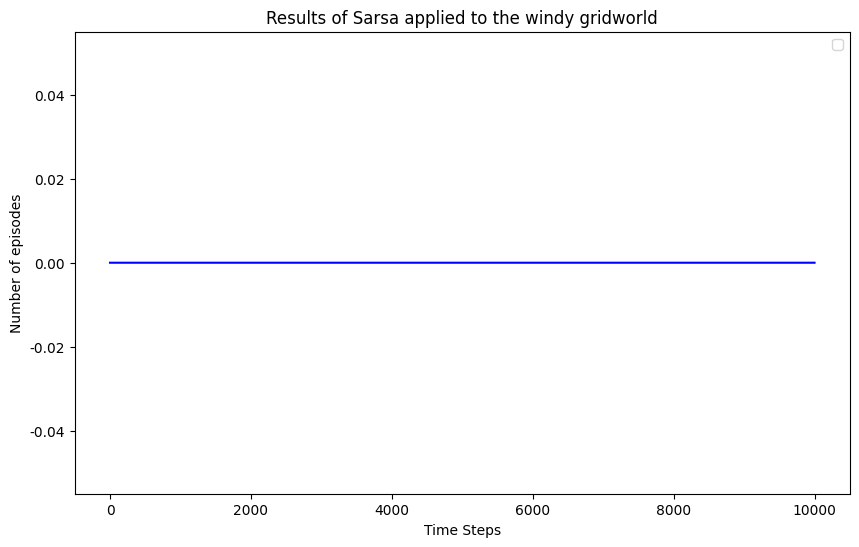

Recreate this plot in Python.
import numpy as np
import pandas as pd
import matplotlib.pyplot as plt

class windy_world:
    def __init__(self):
        self.columns_number = 10
        self.rows_number = 7
        self.start_point = [0, 3]
        self.final_point = [7, 3]
        self.wind_power = [0, 0, 0, 1, 1, 1, 2, 2, 1, 0]
        self.epsilon = 0.1
        self.alpha = 0.5
        self.gamma = 1
        self.current_state = self.start_point
        self.Q_values = np.zeros((4, self.columns_number, self.rows_number))
        self.actions_list = ['u', 'd', 'r', 'l']

    def select_action(self):
        rand = np.random.rand()
        if rand <= self.epsilon:
            action = np.random.choice(self.actions_list)
        else:
            x = self.current_state[0]
            y = self.current_state[1]
            l = np.array([self.Q_values[0][x][y], self.Q_values[1][x][y], self.Q_values[2][x][y], self.Q_values[3][x][y]])
            action = self.actions_list[l.argmax()]
        return action

    def next_state(self, action):
        x = self.current_state[0]
        y = self.current_state[1]
        if action == 'u':
            y -= 1
        elif action == 'd':
            y += 1
        elif action == 'r':
            x += 1
        elif action == 'l':
            x -= 1

        y -= self.wind_power[min(x, self.columns_number - 1)]

        y = max(y, 0)
        y = min(y, self.rows_number - 1)
        x = max(0, x)
        x = min(x,self.columns_number - 1)

        return [x, y]

    def reward_calculator(self, next_state):
        if next_state == self.final_point:
            reward = 1
            is_terminate_state = True
        else:
            reward = -1
            is_terminate_state = False

        return reward, is_terminate_state

    def reset_game(self):
        self.current_state = self.start_point

    def Q_value_updator(self, current_state, action, reward, next_state, next_action):
        action_num = self.actions_list.index(action)
        next_action_num = self.actions_list.index(next_action)
        x = current_state[0]
        y = current_state[1]
        next_x = next_state[0]
        next_y = next_state[1]
        self.Q_values[action_num][x][y] = self.Q_values[action_num][x][y] +\
                                          self.alpha * (reward + self.gamma * self.Q_values[next_action_num][next_x][next_y] - self.Q_values[action_num][x][y])

simulations = 10000
episode_count = pd.DataFrame(np.zeros((simulations,1)))
w = windy_world()

for i in range(0, simulations):
    current_state = w.current_state
    action = w.select_action()
    next_state = w.next_state(action)
    reward, is_terminate_state = w.reward_calculator(next_state)
    if is_terminate_state:
        w.reset_game()
        episode_count[0].iloc[i] = episode_count[0].iloc[i-1] + 1
        w.Q_values[w.actions_list.index(action)][current_state[0]][current_state[1]] = reward * w.gamma
    else:
        w.current_state = next_state
        next_action = w.select_action()
        w.Q_value_updator(current_state, action, reward, next_state, next_action)
        if i >= 1:
            episode_count[0].iloc[i] = episode_count[0].iloc[i-1]




plt.rcParams['font.family'] = 'Times New Roman'
plt.figure(figsize=(10, 6))
plt.plot(episode_count.index, episode_count[0], color='blue')


# Adding labels and title
plt.xlabel('Time Steps')
plt.ylabel('Number of episodes')
plt.title('Results of Sarsa applied to the windy gridworld')

# Adding a legend to differentiate the lines
plt.legend()

# plt.savefig('Sarsa.png', dpi= 1200)
# Displaying the plot
plt.show()
